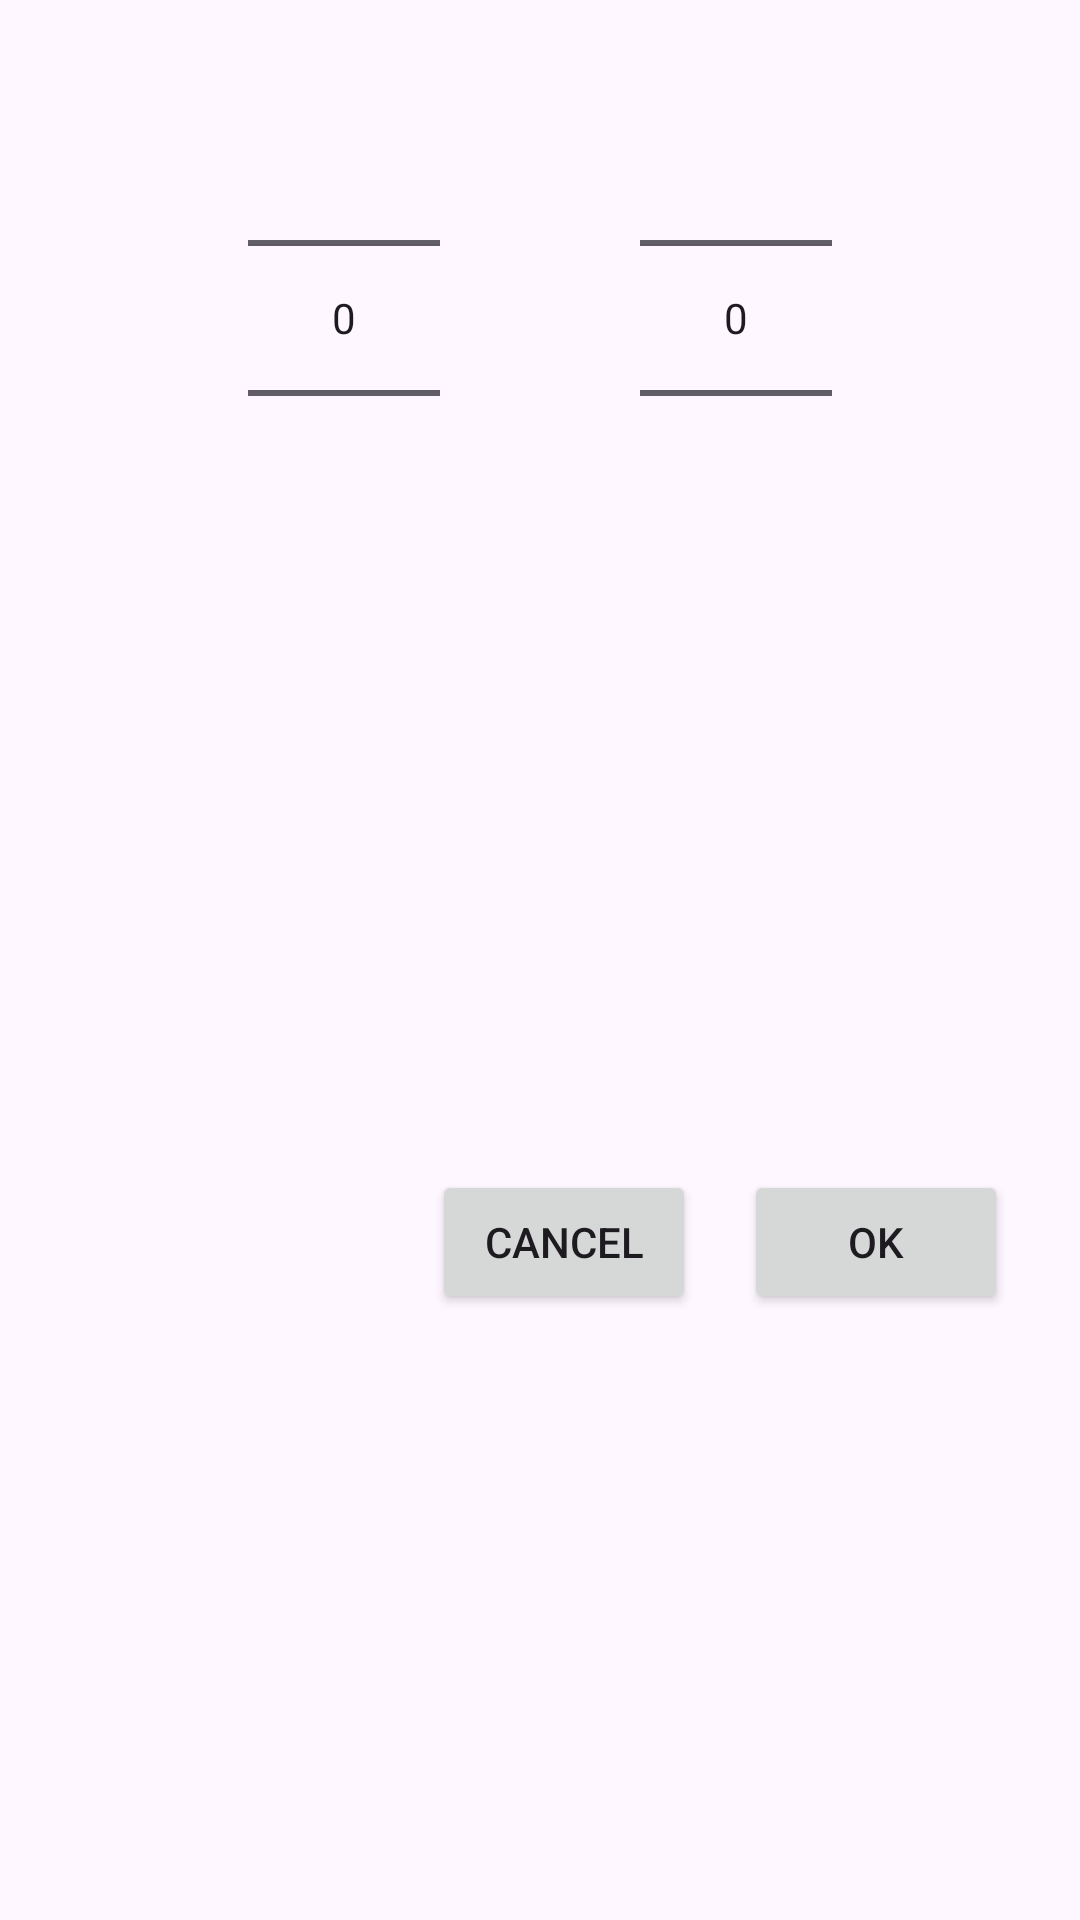

Write the Android layout XML for this screen, with the resource values it uses.
<!-- AndroidManifest.xml: application theme Theme.SimLing -->
<!-- res/layout/dialog_month_year_picker.xml -->
<androidx.constraintlayout.widget.ConstraintLayout xmlns:android="http://schemas.android.com/apk/res/android"
    xmlns:app="http://schemas.android.com/apk/res-auto"
    xmlns:tools="http://schemas.android.com/tools"
    android:layout_width="match_parent"
    android:layout_height="wrap_content"
    android:orientation="vertical"
    android:padding="16dp">

    <NumberPicker
        android:id="@+id/monthPicker"
        android:layout_width="wrap_content"
        android:layout_height="wrap_content"
        app:layout_constraintEnd_toStartOf="@+id/yearPicker"
        app:layout_constraintStart_toStartOf="parent"
        app:layout_constraintTop_toTopOf="parent" />

    <NumberPicker
        android:id="@+id/yearPicker"
        android:layout_width="wrap_content"
        android:layout_height="wrap_content"
        app:layout_constraintEnd_toEndOf="parent"
        app:layout_constraintStart_toEndOf="@+id/monthPicker"
        app:layout_constraintTop_toTopOf="parent" />

    <LinearLayout
        android:layout_width="match_parent"
        android:layout_height="wrap_content"
        android:layout_marginTop="8dp"
        android:gravity="end"
        android:orientation="horizontal"
        app:layout_constraintBottom_toBottomOf="parent"
        app:layout_constraintEnd_toEndOf="parent"
        app:layout_constraintStart_toStartOf="parent"
        app:layout_constraintTop_toBottomOf="@+id/monthPicker">

        <Button
            android:id="@+id/cancelButton"
            android:layout_width="wrap_content"
            android:layout_height="wrap_content"
            android:layout_margin="8dp"
            android:text="Cancel" />

        <Button
            android:id="@+id/okButton"
            android:layout_width="wrap_content"
            android:layout_height="wrap_content"
            android:layout_margin="8dp"
            android:text="OK" />
    </LinearLayout>
</androidx.constraintlayout.widget.ConstraintLayout>
<!-- resources referenced by this layout -->
<resources>
  <style name="Theme.SimLing" parent="Base.Theme.SimLing" />
  <style name="Base.Theme.SimLing" parent="Theme.Material3.Light.NoActionBar">\
      </style>
</resources>
